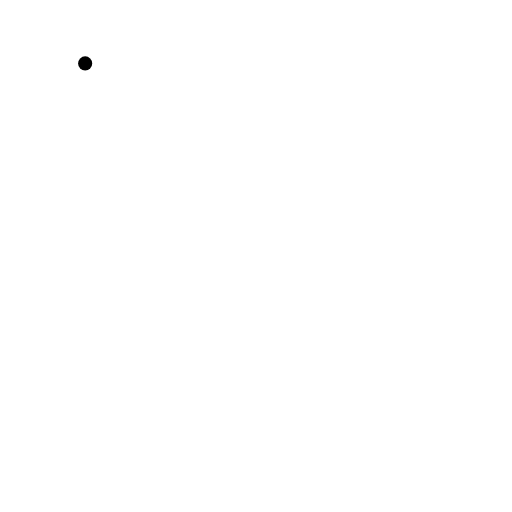
t = 0.00 s
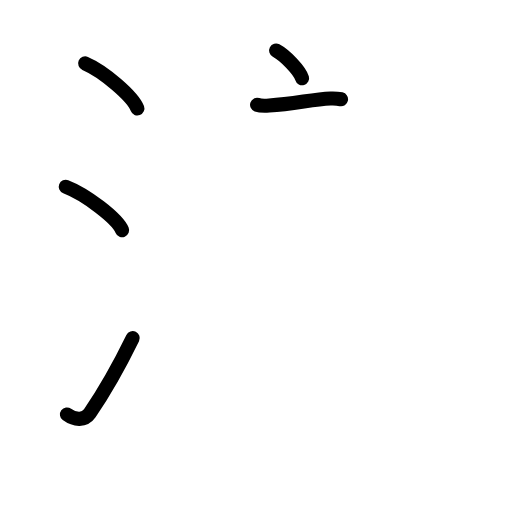
t = 4.92 s
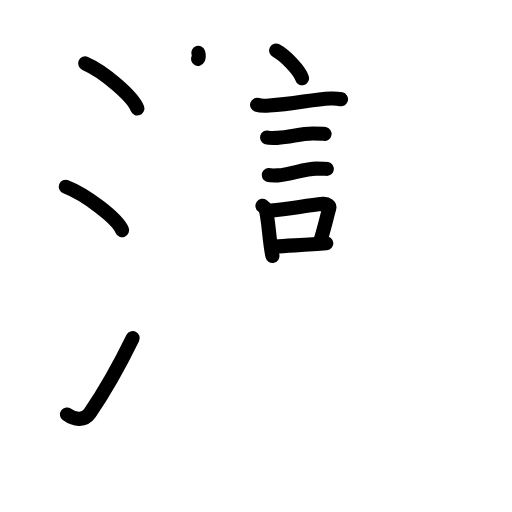
t = 10.13 s
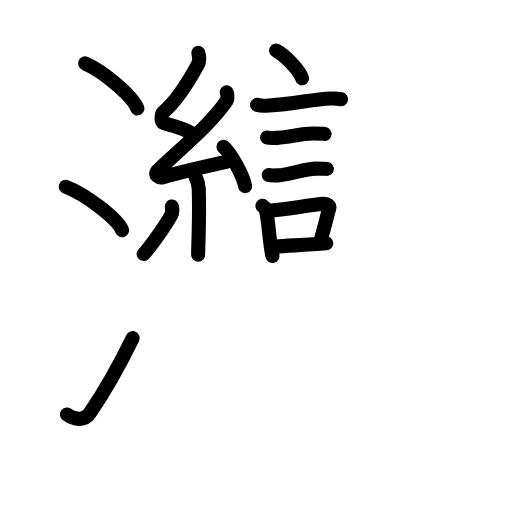
t = 14.75 s
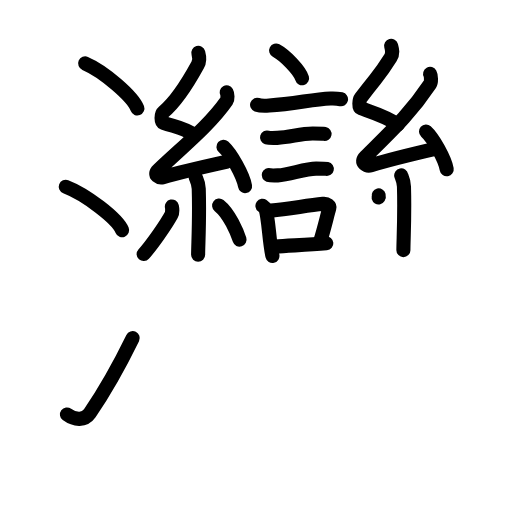
t = 20.13 s
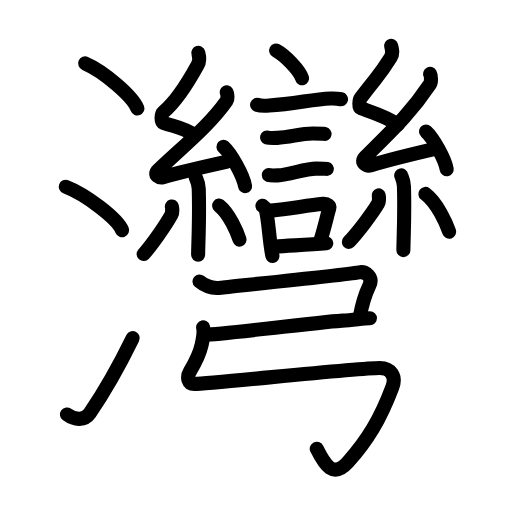
t = 25.00 s

The animated SVG that drew these frames (rendered in a browser with its animation timeline set to each time). Animation: 84 SMIL elements (animate=84); one cycle of 25.00 s.

<?xml version="1.0" encoding="UTF-8"?>
<!--
AniKanjiVG is licensed by CC-BY-SA Paul C. Sommerhoff (https://bitbucket.org/sommerhoff/anikanjivg).
AniKanjiVG uses KanjiVG which is licensed by CC-BY-SA Ulrich Apel (http://kanjivg.tagaini.net).
See also http://creativecommons.org/licenses/by-sa/3.0/
-->
<svg xmlns:kvg='http://kanjivg.tagaini.net' xmlns='http://www.w3.org/2000/svg' width='109' height='109' viewBox='0 0 109 109' style='fill:none;stroke:#000000;stroke-width:3;stroke-linecap:round;stroke-linejoin:round;' id="kvg:kanji_07063"><g id="kvg:07063" kvg:element="灣"><g id="kvg:07063-g1" kvg:element="氵" kvg:variant="true" kvg:original="水" kvg:position="left" kvg:radical="general"><path id="kvg:07063-s1" kvg:type="㇔" d="M18.13,13.5c3.92,1.69,10.13,6.96,11.12,9.59"><animate attributeName="d" begin="0.0s" dur="1.0s" from="M18.13,13.5C18.13,13.5,18.13,13.5,18.13,13.5" to="M18.13,13.5c3.92,1.69,10.13,6.96,11.12,9.59" />
</path>
<path id="kvg:07063-s2" kvg:type="㇔" d="M14,39.75c4.24,1.63,10.94,6.71,12,9.25"><animate attributeName="d" begin="1.0s" dur="1.0s" from="M14,39.75C14,39.75,14,39.75,14,39.75" to="M14,39.75c4.24,1.63,10.94,6.71,12,9.25" />
<animate attributeName="d" begin="0s" dur="1.0s" from="M-100,-100" to="M-100,-100" />
</path>
<path id="kvg:07063-s3" kvg:type="㇀" d="M14.25,88.23c1.71,1.27,3.78,1.32,4.86-0.25c3.14-4.57,6.29-10.16,9.14-15.99"><animate attributeName="d" begin="2.0s" dur="0.5s" from="M14.25,88.23C14.25,88.23,14.25,88.23,14.25,88.23" to="M14.25,88.23c1.71,1.27,3.78,1.32,4.86-0.25" />
<animate attributeName="d" begin="2.5s" dur="0.5s" from="M14.25,88.23c1.71,1.27,3.78,1.32,4.86-0.25c0,0,0,0,0,0,0" to="M14.25,88.23c1.71,1.27,3.78,1.32,4.86-0.25c3.14-4.57,6.29-10.16,9.14-15.99" />
<animate attributeName="d" begin="0s" dur="2.0s" from="M-100,-100" to="M-100,-100" />
</path>
</g>
<g id="kvg:07063-g2" kvg:element="彎" kvg:position="right"><g id="kvg:07063-g3" kvg:position="top"><g id="kvg:07063-g4" kvg:element="糸"><path id="kvg:07063-s4" kvg:type="㇜" d="M58.78,10.75c1.95,1.04,5.04,4.28,5.53,5.9"><animate attributeName="d" begin="3.0s" dur="1.0s" from="M58.78,10.75C58.78,10.75,58.78,10.75,58.78,10.75" to="M58.78,10.75c1.95,1.04,5.04,4.28,5.53,5.9" />
<animate attributeName="d" begin="0s" dur="3.0s" from="M-100,-100" to="M-100,-100" />
</path>
<path id="kvg:07063-s5" kvg:type="㇜" d="M54.73,22.3c0.45,0.16,2.13,0.19,2.58,0.16c5.48-0.29,9.08-1.35,13.07-1.49c0.74-0.03,1.85,0.08,2.22,0.16"><animate attributeName="d" begin="4.0s" dur="0.3333333333333333s" from="M54.73,22.3C54.73,22.3,54.73,22.3,54.73,22.3" to="M54.73,22.3c0.45,0.16,2.13,0.19,2.58,0.16" />
<animate attributeName="d" begin="4.333333333333333s" dur="0.3333333333333333s" from="M54.73,22.3c0.45,0.16,2.13,0.19,2.58,0.16c0,0,0,0,0,0,0" to="M54.73,22.3c0.45,0.16,2.13,0.19,2.58,0.16c5.48-0.29,9.08-1.35,13.07-1.49" />
<animate attributeName="d" begin="4.666666666666667s" dur="0.3333333333333333s" from="M54.73,22.3c0.45,0.16,2.13,0.19,2.58,0.16c5.48-0.29,9.08-1.35,13.07-1.49c0,0,0,0,0,0,0" to="M54.73,22.3c0.45,0.16,2.13,0.19,2.58,0.16c5.48-0.29,9.08-1.35,13.07-1.49c0.74-0.03,1.85,0.08,2.22,0.16" />
<animate attributeName="d" begin="0s" dur="4.0s" from="M-100,-100" to="M-100,-100" />
</path>
<path id="kvg:07063-s6" kvg:type="㇔" d="M56.85,29.27c0.27,0.08,1.91,0.09,2.18,0.08c2.79-0.1,4.78-0.92,7.53-0.92c0.45,0,2.31,0.04,2.53,0.08"><animate attributeName="d" begin="5.0s" dur="0.3333333333333333s" from="M56.85,29.27C56.85,29.27,56.85,29.27,56.85,29.27" to="M56.85,29.27c0.27,0.08,1.91,0.09,2.18,0.08" />
<animate attributeName="d" begin="5.333333333333333s" dur="0.3333333333333333s" from="M56.85,29.27c0.27,0.08,1.91,0.09,2.18,0.08c0,0,0,0,0,0,0" to="M56.85,29.27c0.27,0.08,1.91,0.09,2.18,0.08c2.79-0.1,4.78-0.92,7.53-0.92" />
<animate attributeName="d" begin="5.666666666666667s" dur="0.3333333333333333s" from="M56.85,29.27c0.27,0.08,1.91,0.09,2.18,0.08c2.79-0.1,4.78-0.92,7.53-0.92c0,0,0,0,0,0,0" to="M56.85,29.27c0.27,0.08,1.91,0.09,2.18,0.08c2.79-0.1,4.78-0.92,7.53-0.92c0.45,0,2.31,0.04,2.53,0.08" />
<animate attributeName="d" begin="0s" dur="5.0s" from="M-100,-100" to="M-100,-100" />
</path>
<path id="kvg:07063-s7" kvg:type="㇑" d="M57.21,37.26c0.24,0.08,1.71,0.09,1.94,0.08c2.49-0.09,5.71-1.46,8.16-1.45c0.4,0,2.07,0.04,2.26,0.08"><animate attributeName="d" begin="6.0s" dur="0.3333333333333333s" from="M57.21,37.26C57.21,37.26,57.21,37.26,57.21,37.26" to="M57.21,37.26c0.24,0.08,1.71,0.09,1.94,0.08" />
<animate attributeName="d" begin="6.333333333333333s" dur="0.3333333333333333s" from="M57.21,37.26c0.24,0.08,1.71,0.09,1.94,0.08c0,0,0,0,0,0,0" to="M57.21,37.26c0.24,0.08,1.71,0.09,1.94,0.08c2.49-0.09,5.71-1.46,8.16-1.45" />
<animate attributeName="d" begin="6.666666666666667s" dur="0.3333333333333333s" from="M57.21,37.26c0.24,0.08,1.71,0.09,1.94,0.08c2.49-0.09,5.71-1.46,8.16-1.45c0,0,0,0,0,0,0" to="M57.21,37.26c0.24,0.08,1.71,0.09,1.94,0.08c2.49-0.09,5.71-1.46,8.16-1.45c0.4,0,2.07,0.04,2.26,0.08" />
<animate attributeName="d" begin="0s" dur="6.0s" from="M-100,-100" to="M-100,-100" />
</path>
<path id="kvg:07063-s8" kvg:type="㇒" d="M55.87,43.81c0.25,0.18,0.55,0.33,0.63,0.57c0.72,2.13,0.77,6.98,1.5,10.11"><animate attributeName="d" begin="7.0s" dur="0.5s" from="M55.87,43.81C55.87,43.81,55.87,43.81,55.87,43.81" to="M55.87,43.81c0.25,0.18,0.55,0.33,0.63,0.57" />
<animate attributeName="d" begin="7.5s" dur="0.5s" from="M55.87,43.81c0.25,0.18,0.55,0.33,0.63,0.57c0,0,0,0,0,0,0" to="M55.87,43.81c0.25,0.18,0.55,0.33,0.63,0.57c0.72,2.13,0.77,6.98,1.5,10.11" />
<animate attributeName="d" begin="0s" dur="7.0s" from="M-100,-100" to="M-100,-100" />
</path>
<path id="kvg:07063-s9" kvg:type="㇔" d="M57.69,44.84c3.96-0.4,7.43-1.04,11.08-1.44c0.92-0.1,1.47,0.46,1.34,0.92c-0.55,1.9-1.02,4.09-1.99,7.24"><animate attributeName="d" begin="8.0s" dur="0.3333333333333333s" from="M57.69,44.84C57.69,44.84,57.69,44.84,57.69,44.84" to="M57.69,44.84c3.96-0.4,7.43-1.04,11.08-1.44" />
<animate attributeName="d" begin="8.333333333333334s" dur="0.3333333333333333s" from="M57.69,44.84c3.96-0.4,7.43-1.04,11.08-1.44c0,0,0,0,0,0,0" to="M57.69,44.84c3.96-0.4,7.43-1.04,11.08-1.44c0.92-0.1,1.47,0.46,1.34,0.92" />
<animate attributeName="d" begin="8.666666666666666s" dur="0.3333333333333333s" from="M57.69,44.84c3.96-0.4,7.43-1.04,11.08-1.44c0.92-0.1,1.47,0.46,1.34,0.92c0,0,0,0,0,0,0" to="M57.69,44.84c3.96-0.4,7.43-1.04,11.08-1.44c0.92-0.1,1.47,0.46,1.34,0.92c-0.55,1.9-1.02,4.09-1.99,7.24" />
<animate attributeName="d" begin="0s" dur="8.0s" from="M-100,-100" to="M-100,-100" />
</path>
</g>
<g id="kvg:07063-g5" kvg:element="言"><path id="kvg:07063-s10" kvg:type="㇔" d="M58.6,52.5c2.96-0.24,6.81-0.33,10.87-0.7"><animate attributeName="d" begin="9.0s" dur="1.0s" from="M58.6,52.5C58.6,52.5,58.6,52.5,58.6,52.5" to="M58.6,52.5c2.96-0.24,6.81-0.33,10.87-0.7" />
<animate attributeName="d" begin="0s" dur="9.0s" from="M-100,-100" to="M-100,-100" />
</path>
<path id="kvg:07063-s11" kvg:type="㇐" d="M42.22,11.25c0.26,0.91,0.4,1.62-0.13,2.58c-2.48,4.52-4.73,7.93-7.31,10.05c-0.53,0.44-0.51,2.1,0,2.28c2.71,0.91,4.43,1.01,6.75,2.68"><animate attributeName="d" begin="10.0s" dur="0.25s" from="M42.22,11.25C42.22,11.25,42.22,11.25,42.22,11.25" to="M42.22,11.25c0.26,0.91,0.4,1.62-0.13,2.58" />
<animate attributeName="d" begin="10.25s" dur="0.25s" from="M42.22,11.25c0.26,0.91,0.4,1.62-0.13,2.58c0,0,0,0,0,0,0" to="M42.22,11.25c0.26,0.91,0.4,1.62-0.13,2.58c-2.48,4.52-4.73,7.93-7.31,10.05" />
<animate attributeName="d" begin="10.5s" dur="0.25s" from="M42.22,11.25c0.26,0.91,0.4,1.62-0.13,2.58c-2.48,4.52-4.73,7.93-7.31,10.05c0,0,0,0,0,0,0" to="M42.22,11.25c0.26,0.91,0.4,1.62-0.13,2.58c-2.48,4.52-4.73,7.93-7.31,10.05c-0.53,0.44-0.51,2.1,0,2.28" />
<animate attributeName="d" begin="10.75s" dur="0.25s" from="M42.22,11.25c0.26,0.91,0.4,1.62-0.13,2.58c-2.48,4.52-4.73,7.93-7.31,10.05c-0.53,0.44-0.51,2.1,0,2.28c0,0,0,0,0,0,0" to="M42.22,11.25c0.26,0.91,0.4,1.62-0.13,2.58c-2.48,4.52-4.73,7.93-7.31,10.05c-0.53,0.44-0.51,2.1,0,2.28c2.71,0.91,4.43,1.01,6.75,2.68" />
<animate attributeName="d" begin="0s" dur="10.0s" from="M-100,-100" to="M-100,-100" />
</path>
<path id="kvg:07063-s12" kvg:type="㇐" d="M48.26,19.67c0.19,0.33,0.25,1.43,0,1.78c-3.64,5.24-9.58,9.99-14.57,14.77c-1.15,1.09,0.28,1.72,1.03,1.5c3.13-0.93,9.61-2.43,13.63-3.32"><animate attributeName="d" begin="11.0s" dur="0.25s" from="M48.26,19.67C48.26,19.67,48.26,19.67,48.26,19.67" to="M48.26,19.67c0.19,0.33,0.25,1.43,0,1.78" />
<animate attributeName="d" begin="11.25s" dur="0.25s" from="M48.26,19.67c0.19,0.33,0.25,1.43,0,1.78c0,0,0,0,0,0,0" to="M48.26,19.67c0.19,0.33,0.25,1.43,0,1.78c-3.64,5.24-9.58,9.99-14.57,14.77" />
<animate attributeName="d" begin="11.5s" dur="0.25s" from="M48.26,19.67c0.19,0.33,0.25,1.43,0,1.78c-3.64,5.24-9.58,9.99-14.57,14.77c0,0,0,0,0,0,0" to="M48.26,19.67c0.19,0.33,0.25,1.43,0,1.78c-3.64,5.24-9.58,9.99-14.57,14.77c-1.15,1.09,0.28,1.72,1.03,1.5" />
<animate attributeName="d" begin="11.75s" dur="0.25s" from="M48.26,19.67c0.19,0.33,0.25,1.43,0,1.78c-3.64,5.24-9.58,9.99-14.57,14.77c-1.15,1.09,0.28,1.72,1.03,1.5c0,0,0,0,0,0,0" to="M48.26,19.67c0.19,0.33,0.25,1.43,0,1.78c-3.64,5.24-9.58,9.99-14.57,14.77c-1.15,1.09,0.28,1.72,1.03,1.5c3.13-0.93,9.61-2.43,13.63-3.32" />
<animate attributeName="d" begin="0s" dur="11.0s" from="M-100,-100" to="M-100,-100" />
</path>
<path id="kvg:07063-s13" kvg:type="㇐" d="M47.57,31.25c1.63,1.48,4.2,6.07,4.6,8.37"><animate attributeName="d" begin="12.0s" dur="1.0s" from="M47.57,31.25C47.57,31.25,47.57,31.25,47.57,31.25" to="M47.57,31.25c1.63,1.48,4.2,6.07,4.6,8.37" />
<animate attributeName="d" begin="0s" dur="12.0s" from="M-100,-100" to="M-100,-100" />
</path>
<g id="kvg:07063-g6" kvg:element="口"><path id="kvg:07063-s14" kvg:type="㇑" d="M41.66,37.71c0.04,0.21,0.6,1.11,0.65,2.46c0.21,6.48-0.13,11.87-0.13,14.08"><animate attributeName="d" begin="13.0s" dur="0.5s" from="M41.66,37.71C41.66,37.71,41.66,37.71,41.66,37.71" to="M41.66,37.71c0.04,0.21,0.6,1.11,0.65,2.46" />
<animate attributeName="d" begin="13.5s" dur="0.5s" from="M41.66,37.71c0.04,0.21,0.6,1.11,0.65,2.46c0,0,0,0,0,0,0" to="M41.66,37.71c0.04,0.21,0.6,1.11,0.65,2.46c0.21,6.48-0.13,11.87-0.13,14.08" />
<animate attributeName="d" begin="0s" dur="13.0s" from="M-100,-100" to="M-100,-100" />
</path>
<path id="kvg:07063-s15" kvg:type="㇕b" d="M36.59,43.96c0.1,0.47,0.08,1.41-0.1,1.75c-1.2,2.21-4.21,6.48-5.91,8.38"><animate attributeName="d" begin="14.0s" dur="0.5s" from="M36.59,43.96C36.59,43.96,36.59,43.96,36.59,43.96" to="M36.59,43.96c0.1,0.47,0.08,1.41-0.1,1.75" />
<animate attributeName="d" begin="14.5s" dur="0.5s" from="M36.59,43.96c0.1,0.47,0.08,1.41-0.1,1.75c0,0,0,0,0,0,0" to="M36.59,43.96c0.1,0.47,0.08,1.41-0.1,1.75c-1.2,2.21-4.21,6.48-5.91,8.38" />
<animate attributeName="d" begin="0s" dur="14.0s" from="M-100,-100" to="M-100,-100" />
</path>
<path id="kvg:07063-s16" kvg:type="㇐b" d="M46.65,43.77c2.18,1.71,3.85,5.7,4.35,7.25"><animate attributeName="d" begin="15.0s" dur="1.0s" from="M46.65,43.77C46.65,43.77,46.65,43.77,46.65,43.77" to="M46.65,43.77c2.18,1.71,3.85,5.7,4.35,7.25" />
<animate attributeName="d" begin="0s" dur="15.0s" from="M-100,-100" to="M-100,-100" />
</path>
</g>
</g>
<g id="kvg:07063-g7" kvg:element="糸"><path id="kvg:07063-s17" kvg:type="㇜" d="M83.27,9.75c0.24,0.89,0.44,1.62-0.12,2.52c-2.65,4.23-2.3,3.23-6.32,8.55c-0.4,0.52-0.47,2.05,0,2.22c2.48,0.89,5.71,1.87,7.84,3.5"><animate attributeName="d" begin="16.0s" dur="0.25s" from="M83.27,9.75C83.27,9.75,83.27,9.75,83.27,9.75" to="M83.27,9.75c0.24,0.89,0.44,1.62-0.12,2.52" />
<animate attributeName="d" begin="16.25s" dur="0.25s" from="M83.27,9.75c0.24,0.89,0.44,1.62-0.12,2.52c0,0,0,0,0,0,0" to="M83.27,9.75c0.24,0.89,0.44,1.62-0.12,2.52c-2.65,4.23-2.3,3.23-6.32,8.55" />
<animate attributeName="d" begin="16.5s" dur="0.25s" from="M83.27,9.75c0.24,0.89,0.44,1.62-0.12,2.52c-2.65,4.23-2.3,3.23-6.32,8.55c0,0,0,0,0,0,0" to="M83.27,9.75c0.24,0.89,0.44,1.62-0.12,2.52c-2.65,4.23-2.3,3.23-6.32,8.55c-0.4,0.52-0.47,2.05,0,2.22" />
<animate attributeName="d" begin="16.75s" dur="0.25s" from="M83.27,9.75c0.24,0.89,0.44,1.62-0.12,2.52c-2.65,4.23-2.3,3.23-6.32,8.55c-0.4,0.52-0.47,2.05,0,2.22c0,0,0,0,0,0,0" to="M83.27,9.75c0.24,0.89,0.44,1.62-0.12,2.52c-2.65,4.23-2.3,3.23-6.32,8.55c-0.4,0.52-0.47,2.05,0,2.22c2.48,0.89,5.71,1.87,7.84,3.5" />
<animate attributeName="d" begin="0s" dur="16.0s" from="M-100,-100" to="M-100,-100" />
</path>
<path id="kvg:07063-s18" kvg:type="㇜" d="M91.56,15.72c0.22,0.4,0.29,1.72,0,2.15c-4.21,6.3-7.96,9.75-13.75,15.5c-1.33,1.32,0.33,2.07,1.19,1.8c3.62-1.12,9.42-2.53,14.07-3.6"><animate attributeName="d" begin="17.0s" dur="0.25s" from="M91.56,15.72C91.56,15.72,91.56,15.72,91.56,15.72" to="M91.56,15.72c0.22,0.4,0.29,1.72,0,2.15" />
<animate attributeName="d" begin="17.25s" dur="0.25s" from="M91.56,15.72c0.22,0.4,0.29,1.72,0,2.15c0,0,0,0,0,0,0" to="M91.56,15.72c0.22,0.4,0.29,1.72,0,2.15c-4.21,6.3-7.96,9.75-13.75,15.5" />
<animate attributeName="d" begin="17.5s" dur="0.25s" from="M91.56,15.72c0.22,0.4,0.29,1.72,0,2.15c-4.21,6.3-7.96,9.75-13.75,15.5c0,0,0,0,0,0,0" to="M91.56,15.72c0.22,0.4,0.29,1.72,0,2.15c-4.21,6.3-7.96,9.75-13.75,15.5c-1.33,1.32,0.33,2.07,1.19,1.8" />
<animate attributeName="d" begin="17.75s" dur="0.25s" from="M91.56,15.72c0.22,0.4,0.29,1.72,0,2.15c-4.21,6.3-7.96,9.75-13.75,15.5c-1.33,1.32,0.33,2.07,1.19,1.8c0,0,0,0,0,0,0" to="M91.56,15.72c0.22,0.4,0.29,1.72,0,2.15c-4.21,6.3-7.96,9.75-13.75,15.5c-1.33,1.32,0.33,2.07,1.19,1.8c3.62-1.12,9.42-2.53,14.07-3.6" />
<animate attributeName="d" begin="0s" dur="17.0s" from="M-100,-100" to="M-100,-100" />
</path>
<path id="kvg:07063-s19" kvg:type="㇔" d="M90.69,28c1.56,1.42,4.02,5.82,4.41,8.02"><animate attributeName="d" begin="18.0s" dur="1.0s" from="M90.69,28C90.69,28,90.69,28,90.69,28" to="M90.69,28c1.56,1.42,4.02,5.82,4.41,8.02" />
<animate attributeName="d" begin="0s" dur="18.0s" from="M-100,-100" to="M-100,-100" />
</path>
<path id="kvg:07063-s20" kvg:type="㇑" d="M85.41,37.33c0.04,0.21,0.55,1.08,0.59,2.4c0.19,6.32-0.12,11.37-0.12,13.52"><animate attributeName="d" begin="19.0s" dur="0.5s" from="M85.41,37.33C85.41,37.33,85.41,37.33,85.41,37.33" to="M85.41,37.33c0.04,0.21,0.55,1.08,0.59,2.4" />
<animate attributeName="d" begin="19.5s" dur="0.5s" from="M85.41,37.33c0.04,0.21,0.55,1.08,0.59,2.4c0,0,0,0,0,0,0" to="M85.41,37.33c0.04,0.21,0.55,1.08,0.59,2.4c0.19,6.32-0.12,11.37-0.12,13.52" />
<animate attributeName="d" begin="0s" dur="19.0s" from="M-100,-100" to="M-100,-100" />
</path>
<path id="kvg:07063-s21" kvg:type="㇒" d="M80.62,41.6c0.11,0.46,0.09,1.38-0.11,1.71c-1.27,2.16-4.44,6.32-6.24,8.18"><animate attributeName="d" begin="20.0s" dur="0.5s" from="M80.62,41.6C80.62,41.6,80.62,41.6,80.62,41.6" to="M80.62,41.6c0.11,0.46,0.09,1.38-0.11,1.71" />
<animate attributeName="d" begin="20.5s" dur="0.5s" from="M80.62,41.6c0.11,0.46,0.09,1.38-0.11,1.71c0,0,0,0,0,0,0" to="M80.62,41.6c0.11,0.46,0.09,1.38-0.11,1.71c-1.27,2.16-4.44,6.32-6.24,8.18" />
<animate attributeName="d" begin="0s" dur="20.0s" from="M-100,-100" to="M-100,-100" />
</path>
<path id="kvg:07063-s22" kvg:type="㇔" d="M90.56,41.28c2.53,1.9,4.48,6.33,5.07,8.05"><animate attributeName="d" begin="21.0s" dur="1.0s" from="M90.56,41.28C90.56,41.28,90.56,41.28,90.56,41.28" to="M90.56,41.28c2.53,1.9,4.48,6.33,5.07,8.05" />
<animate attributeName="d" begin="0s" dur="21.0s" from="M-100,-100" to="M-100,-100" />
</path>
</g>
</g>
<g id="kvg:07063-g8" kvg:element="弓" kvg:position="bottom"><path id="kvg:07063-s23" kvg:type="㇕c" d="M42.47,59.92c1.42,1.19,2.74,1.55,4.54,1.33c1.8-0.22,25.82-2.66,29.44-3.27c1.36-0.23,3.07,0.98,2.16,2.86c-0.8,1.66-1.48,3.66-2.02,6.65"><animate attributeName="d" begin="22.0s" dur="0.25s" from="M42.47,59.92C42.47,59.92,42.47,59.92,42.47,59.92" to="M42.47,59.92c1.42,1.19,2.74,1.55,4.54,1.33" />
<animate attributeName="d" begin="22.25s" dur="0.25s" from="M42.47,59.92c1.42,1.19,2.74,1.55,4.54,1.33c0,0,0,0,0,0,0" to="M42.47,59.92c1.42,1.19,2.74,1.55,4.54,1.33c1.8-0.22,25.82-2.66,29.44-3.27" />
<animate attributeName="d" begin="22.5s" dur="0.25s" from="M42.47,59.92c1.42,1.19,2.74,1.55,4.54,1.33c1.8-0.22,25.82-2.66,29.44-3.27c0,0,0,0,0,0,0" to="M42.47,59.92c1.42,1.19,2.74,1.55,4.54,1.33c1.8-0.22,25.82-2.66,29.44-3.27c1.36-0.23,3.07,0.98,2.16,2.86" />
<animate attributeName="d" begin="22.75s" dur="0.25s" from="M42.47,59.92c1.42,1.19,2.74,1.55,4.54,1.33c1.8-0.22,25.82-2.66,29.44-3.27c1.36-0.23,3.07,0.98,2.16,2.86c0,0,0,0,0,0,0" to="M42.47,59.92c1.42,1.19,2.74,1.55,4.54,1.33c1.8-0.22,25.82-2.66,29.44-3.27c1.36-0.23,3.07,0.98,2.16,2.86c-0.8,1.66-1.48,3.66-2.02,6.65" />
<animate attributeName="d" begin="0s" dur="22.0s" from="M-100,-100" to="M-100,-100" />
</path>
<path id="kvg:07063-s24" kvg:type="㇐" d="M43.75,71.25c2.9,0,27.12-3,29.19-3s4.15-0.5,5.81-0.5"><animate attributeName="d" begin="23.0s" dur="1.0s" from="M43.75,71.25C43.75,71.25,43.75,71.25,43.75,71.25" to="M43.75,71.25c2.9,0,27.12-3,29.19-3s4.15-0.5,5.81-0.5" />
<animate attributeName="d" begin="0s" dur="23.0s" from="M-100,-100" to="M-100,-100" />
</path>
<path id="kvg:07063-s25" kvg:type="㇉" d="M43.24,69.7c0.26,1.05,0.03,2.15-0.31,3.69c-0.3,1.35-1.11,3.35-2.49,5.68c-0.73,1.23-0.44,2.66,0.96,2.66c3.48,0,34.23-3.39,39.42-3.39c2.37,0,3.58,1.75,2.72,4.04c-2.58,6.86-5.29,11.36-9.47,16.01c-3.15,3.5-4.93,0.6-6.64-2.86"><animate attributeName="d" begin="24.0s" dur="0.14285714285714285s" from="M43.24,69.7C43.24,69.7,43.24,69.7,43.24,69.7" to="M43.24,69.7c0.26,1.05,0.03,2.15-0.31,3.69" />
<animate attributeName="d" begin="24.142857142857142s" dur="0.14285714285714285s" from="M43.24,69.7c0.26,1.05,0.03,2.15-0.31,3.69c0,0,0,0,0,0,0" to="M43.24,69.7c0.26,1.05,0.03,2.15-0.31,3.69c-0.3,1.35-1.11,3.35-2.49,5.68" />
<animate attributeName="d" begin="24.285714285714285s" dur="0.14285714285714285s" from="M43.24,69.7c0.26,1.05,0.03,2.15-0.31,3.69c-0.3,1.35-1.11,3.35-2.49,5.68c0,0,0,0,0,0,0" to="M43.24,69.7c0.26,1.05,0.03,2.15-0.31,3.69c-0.3,1.35-1.11,3.35-2.49,5.68c-0.73,1.23-0.44,2.66,0.96,2.66" />
<animate attributeName="d" begin="24.428571428571427s" dur="0.14285714285714285s" from="M43.24,69.7c0.26,1.05,0.03,2.15-0.31,3.69c-0.3,1.35-1.11,3.35-2.49,5.68c-0.73,1.23-0.44,2.66,0.96,2.66c0,0,0,0,0,0,0" to="M43.24,69.7c0.26,1.05,0.03,2.15-0.31,3.69c-0.3,1.35-1.11,3.35-2.49,5.68c-0.73,1.23-0.44,2.66,0.96,2.66c3.48,0,34.23-3.39,39.42-3.39" />
<animate attributeName="d" begin="24.571428571428573s" dur="0.14285714285714285s" from="M43.24,69.7c0.26,1.05,0.03,2.15-0.31,3.69c-0.3,1.35-1.11,3.35-2.49,5.68c-0.73,1.23-0.44,2.66,0.96,2.66c3.48,0,34.23-3.39,39.42-3.39c0,0,0,0,0,0,0" to="M43.24,69.7c0.26,1.05,0.03,2.15-0.31,3.69c-0.3,1.35-1.11,3.35-2.49,5.68c-0.73,1.23-0.44,2.66,0.96,2.66c3.48,0,34.23-3.39,39.42-3.39c2.37,0,3.58,1.75,2.72,4.04" />
<animate attributeName="d" begin="24.714285714285715s" dur="0.14285714285714285s" from="M43.24,69.7c0.26,1.05,0.03,2.15-0.31,3.69c-0.3,1.35-1.11,3.35-2.49,5.68c-0.73,1.23-0.44,2.66,0.96,2.66c3.48,0,34.23-3.39,39.42-3.39c2.37,0,3.58,1.75,2.72,4.04c0,0,0,0,0,0,0" to="M43.24,69.7c0.26,1.05,0.03,2.15-0.31,3.69c-0.3,1.35-1.11,3.35-2.49,5.68c-0.73,1.23-0.44,2.66,0.96,2.66c3.48,0,34.23-3.39,39.42-3.39c2.37,0,3.58,1.75,2.72,4.04c-2.58,6.86-5.29,11.36-9.47,16.01" />
<animate attributeName="d" begin="24.857142857142858s" dur="0.14285714285714285s" from="M43.24,69.7c0.26,1.05,0.03,2.15-0.31,3.69c-0.3,1.35-1.11,3.35-2.49,5.68c-0.73,1.23-0.44,2.66,0.96,2.66c3.48,0,34.23-3.39,39.42-3.39c2.37,0,3.58,1.75,2.72,4.04c-2.58,6.86-5.29,11.36-9.47,16.01c0,0,0,0,0,0,0" to="M43.24,69.7c0.26,1.05,0.03,2.15-0.31,3.69c-0.3,1.35-1.11,3.35-2.49,5.68c-0.73,1.23-0.44,2.66,0.96,2.66c3.48,0,34.23-3.39,39.42-3.39c2.37,0,3.58,1.75,2.72,4.04c-2.58,6.86-5.29,11.36-9.47,16.01c-3.15,3.5-4.93,0.6-6.64-2.86" />
<animate attributeName="d" begin="0s" dur="24.0s" from="M-100,-100" to="M-100,-100" />
</path>
</g>
</g>
</g>
</svg>
